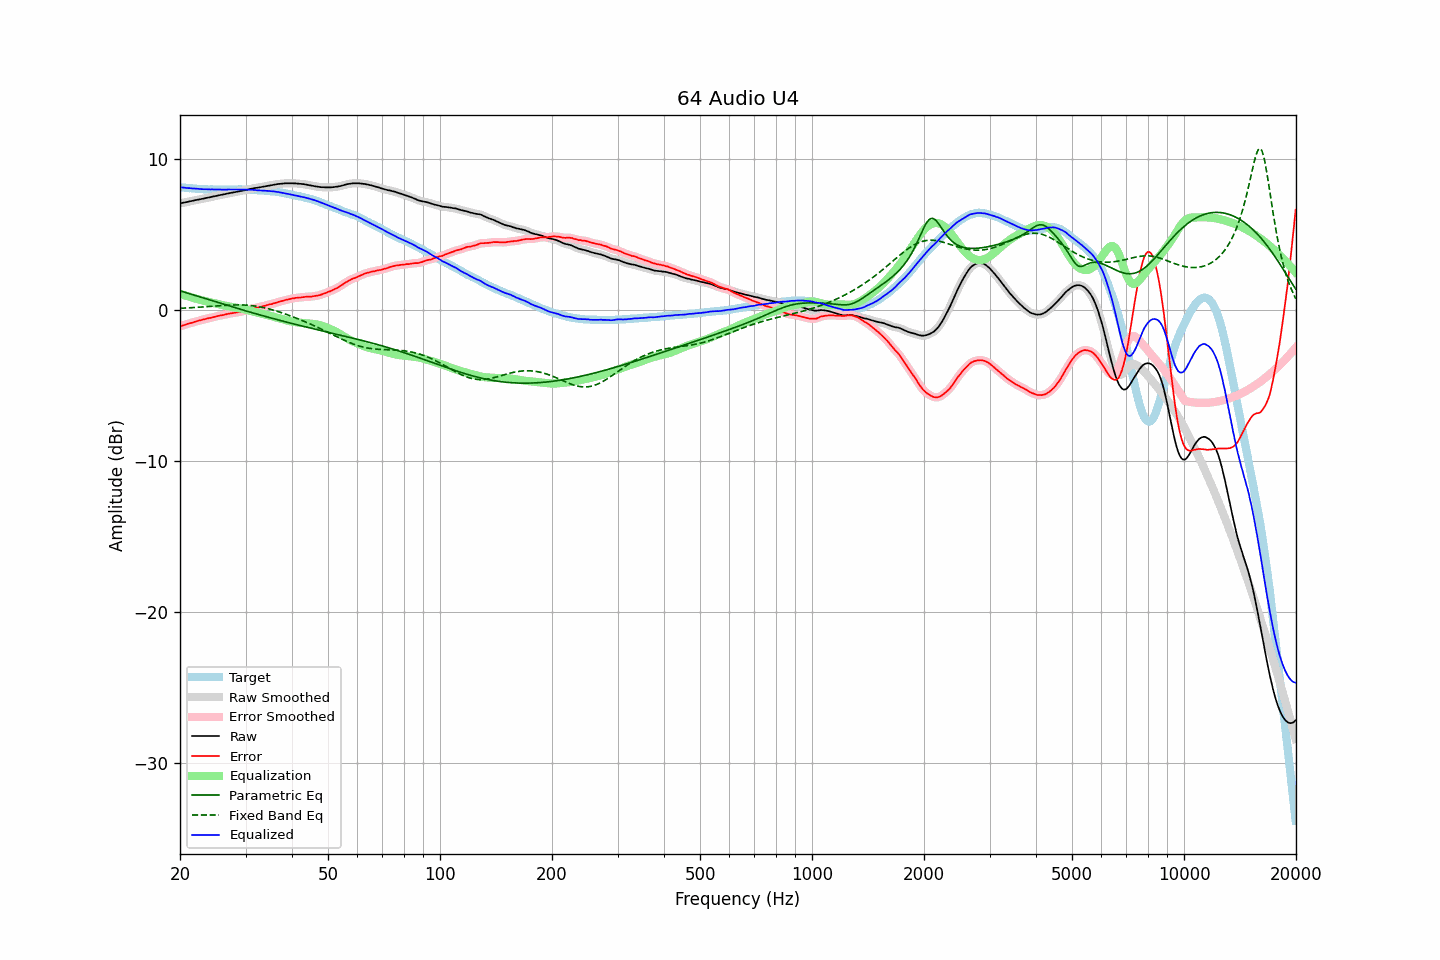

Source data for this figure (header and first rows):
frequency, raw, error, smoothed, error_smoothed, equalization, parametric_eq, fixed_band_eq, equalized_raw, equalized_smoothed, target
20.00, 7.07, -1.07, 7.07, -1.07, 1.07, 1.28, 0.12, 8.14, 8.15, 8.14
20.20, 7.09, -1.04, 7.09, -1.04, 1.04, 1.24, 0.12, 8.13, 8.13, 8.13
20.40, 7.11, -1.01, 7.11, -1.01, 1.01, 1.21, 0.13, 8.12, 8.12, 8.12
20.61, 7.13, -0.98, 7.13, -0.98, 0.97, 1.18, 0.13, 8.11, 8.11, 8.11
20.81, 7.15, -0.94, 7.15, -0.94, 0.94, 1.15, 0.14, 8.09, 8.09, 8.09
21.02, 7.17, -0.91, 7.18, -0.91, 0.91, 1.11, 0.15, 8.08, 8.09, 8.08
21.23, 7.20, -0.87, 7.20, -0.88, 0.88, 1.08, 0.15, 8.08, 8.08, 8.07
21.44, 7.22, -0.86, 7.22, -0.85, 0.85, 1.05, 0.16, 8.07, 8.07, 8.08
21.66, 7.24, -0.82, 7.25, -0.82, 0.81, 1.01, 0.16, 8.06, 8.06, 8.06
21.87, 7.27, -0.79, 7.27, -0.79, 0.78, 0.98, 0.17, 8.06, 8.05, 8.06
22.09, 7.29, -0.75, 7.29, -0.75, 0.75, 0.95, 0.18, 8.05, 8.05, 8.04
22.31, 7.31, -0.72, 7.31, -0.72, 0.72, 0.92, 0.18, 8.04, 8.04, 8.03
22.54, 7.33, -0.69, 7.33, -0.69, 0.69, 0.88, 0.19, 8.03, 8.03, 8.02
22.76, 7.35, -0.67, 7.35, -0.66, 0.66, 0.85, 0.20, 8.02, 8.02, 8.02
22.99, 7.37, -0.64, 7.37, -0.64, 0.64, 0.82, 0.21, 8.01, 8.01, 8.01
23.22, 7.39, -0.61, 7.40, -0.61, 0.61, 0.78, 0.21, 8.00, 8.01, 8.00
23.45, 7.42, -0.59, 7.42, -0.58, 0.59, 0.75, 0.22, 8.01, 8.00, 8.01
23.69, 7.44, -0.56, 7.44, -0.56, 0.56, 0.72, 0.23, 8.00, 8.00, 8.00
23.92, 7.46, -0.53, 7.46, -0.54, 0.54, 0.68, 0.24, 8.00, 8.00, 7.99
24.16, 7.48, -0.52, 7.49, -0.51, 0.51, 0.65, 0.25, 7.99, 8.00, 8.00
24.40, 7.51, -0.49, 7.51, -0.49, 0.48, 0.62, 0.25, 8.00, 7.99, 8.00
24.65, 7.53, -0.46, 7.53, -0.46, 0.46, 0.59, 0.26, 7.99, 7.99, 7.99
24.89, 7.55, -0.44, 7.55, -0.43, 0.43, 0.55, 0.27, 7.99, 7.99, 7.99
25.14, 7.57, -0.41, 7.58, -0.41, 0.41, 0.52, 0.28, 7.98, 7.99, 7.98
25.39, 7.60, -0.38, 7.60, -0.38, 0.39, 0.49, 0.29, 7.99, 7.99, 7.98
25.65, 7.62, -0.36, 7.62, -0.36, 0.36, 0.46, 0.29, 7.99, 7.98, 7.98
25.91, 7.64, -0.34, 7.64, -0.34, 0.34, 0.42, 0.30, 7.98, 7.98, 7.98
26.16, 7.66, -0.33, 7.66, -0.32, 0.32, 0.39, 0.31, 7.98, 7.98, 7.99
26.43, 7.68, -0.30, 7.69, -0.30, 0.29, 0.36, 0.31, 7.98, 7.98, 7.98
26.69, 7.71, -0.27, 7.71, -0.27, 0.27, 0.33, 0.32, 7.99, 7.98, 7.98
26.96, 7.73, -0.25, 7.73, -0.25, 0.25, 0.29, 0.33, 7.98, 7.98, 7.98
27.23, 7.75, -0.23, 7.75, -0.23, 0.23, 0.26, 0.33, 7.98, 7.99, 7.98
27.50, 7.77, -0.21, 7.77, -0.21, 0.21, 0.23, 0.34, 7.98, 7.98, 7.98
27.77, 7.79, -0.20, 7.79, -0.19, 0.19, 0.20, 0.34, 7.99, 7.99, 7.99
28.05, 7.81, -0.17, 7.81, -0.17, 0.18, 0.17, 0.34, 7.99, 7.99, 7.98
28.33, 7.83, -0.16, 7.83, -0.16, 0.16, 0.13, 0.34, 7.99, 7.99, 7.99
28.62, 7.85, -0.14, 7.85, -0.14, 0.14, 0.10, 0.34, 7.99, 7.99, 7.99
28.90, 7.87, -0.13, 7.87, -0.13, 0.12, 0.07, 0.34, 7.99, 7.99, 8.00
29.19, 7.89, -0.11, 7.89, -0.11, 0.10, 0.04, 0.34, 7.99, 7.99, 8.00
29.48, 7.91, -0.08, 7.91, -0.08, 0.08, 0.01, 0.34, 7.99, 7.99, 7.99
29.78, 7.93, -0.06, 7.94, -0.05, 0.05, -0.02, 0.33, 7.99, 7.99, 7.99
30.08, 7.96, -0.03, 7.96, -0.03, 0.03, -0.06, 0.33, 7.99, 7.98, 7.99
30.38, 7.98, 0.01, 7.98, 0.00, -0.00, -0.09, 0.32, 7.98, 7.98, 7.97
30.68, 8.00, 0.03, 8.01, 0.03, -0.03, -0.12, 0.31, 7.97, 7.98, 7.97
30.99, 8.03, 0.06, 8.03, 0.06, -0.06, -0.15, 0.30, 7.97, 7.97, 7.97
31.30, 8.05, 0.08, 8.05, 0.09, -0.09, -0.18, 0.29, 7.97, 7.97, 7.97
31.61, 8.07, 0.11, 8.07, 0.11, -0.11, -0.21, 0.28, 7.96, 7.96, 7.96
31.93, 8.09, 0.15, 8.09, 0.14, -0.14, -0.24, 0.26, 7.96, 7.95, 7.94
32.24, 8.10, 0.15, 8.11, 0.16, -0.16, -0.27, 0.25, 7.94, 7.94, 7.95
32.57, 8.12, 0.19, 8.12, 0.19, -0.19, -0.30, 0.23, 7.93, 7.94, 7.93
32.89, 8.14, 0.21, 8.14, 0.21, -0.21, -0.33, 0.21, 7.93, 7.93, 7.93
33.22, 8.16, 0.24, 8.16, 0.24, -0.24, -0.36, 0.19, 7.92, 7.92, 7.92
33.55, 8.18, 0.26, 8.18, 0.27, -0.27, -0.39, 0.16, 7.91, 7.91, 7.92
33.89, 8.20, 0.29, 8.20, 0.29, -0.30, -0.42, 0.14, 7.91, 7.91, 7.91
34.23, 8.22, 0.33, 8.22, 0.33, -0.32, -0.45, 0.11, 7.90, 7.90, 7.89
34.57, 8.24, 0.35, 8.24, 0.35, -0.35, -0.48, 0.09, 7.89, 7.89, 7.89
34.92, 8.26, 0.39, 8.26, 0.38, -0.38, -0.51, 0.06, 7.88, 7.88, 7.87
35.27, 8.28, 0.39, 8.28, 0.41, -0.41, -0.54, 0.03, 7.87, 7.88, 7.89
35.62, 8.30, 0.44, 8.30, 0.43, -0.44, -0.56, -0.00, 7.87, 7.86, 7.86
35.97, 8.32, 0.46, 8.32, 0.46, -0.47, -0.59, -0.03, 7.86, 7.85, 7.86
... 635 more rows
